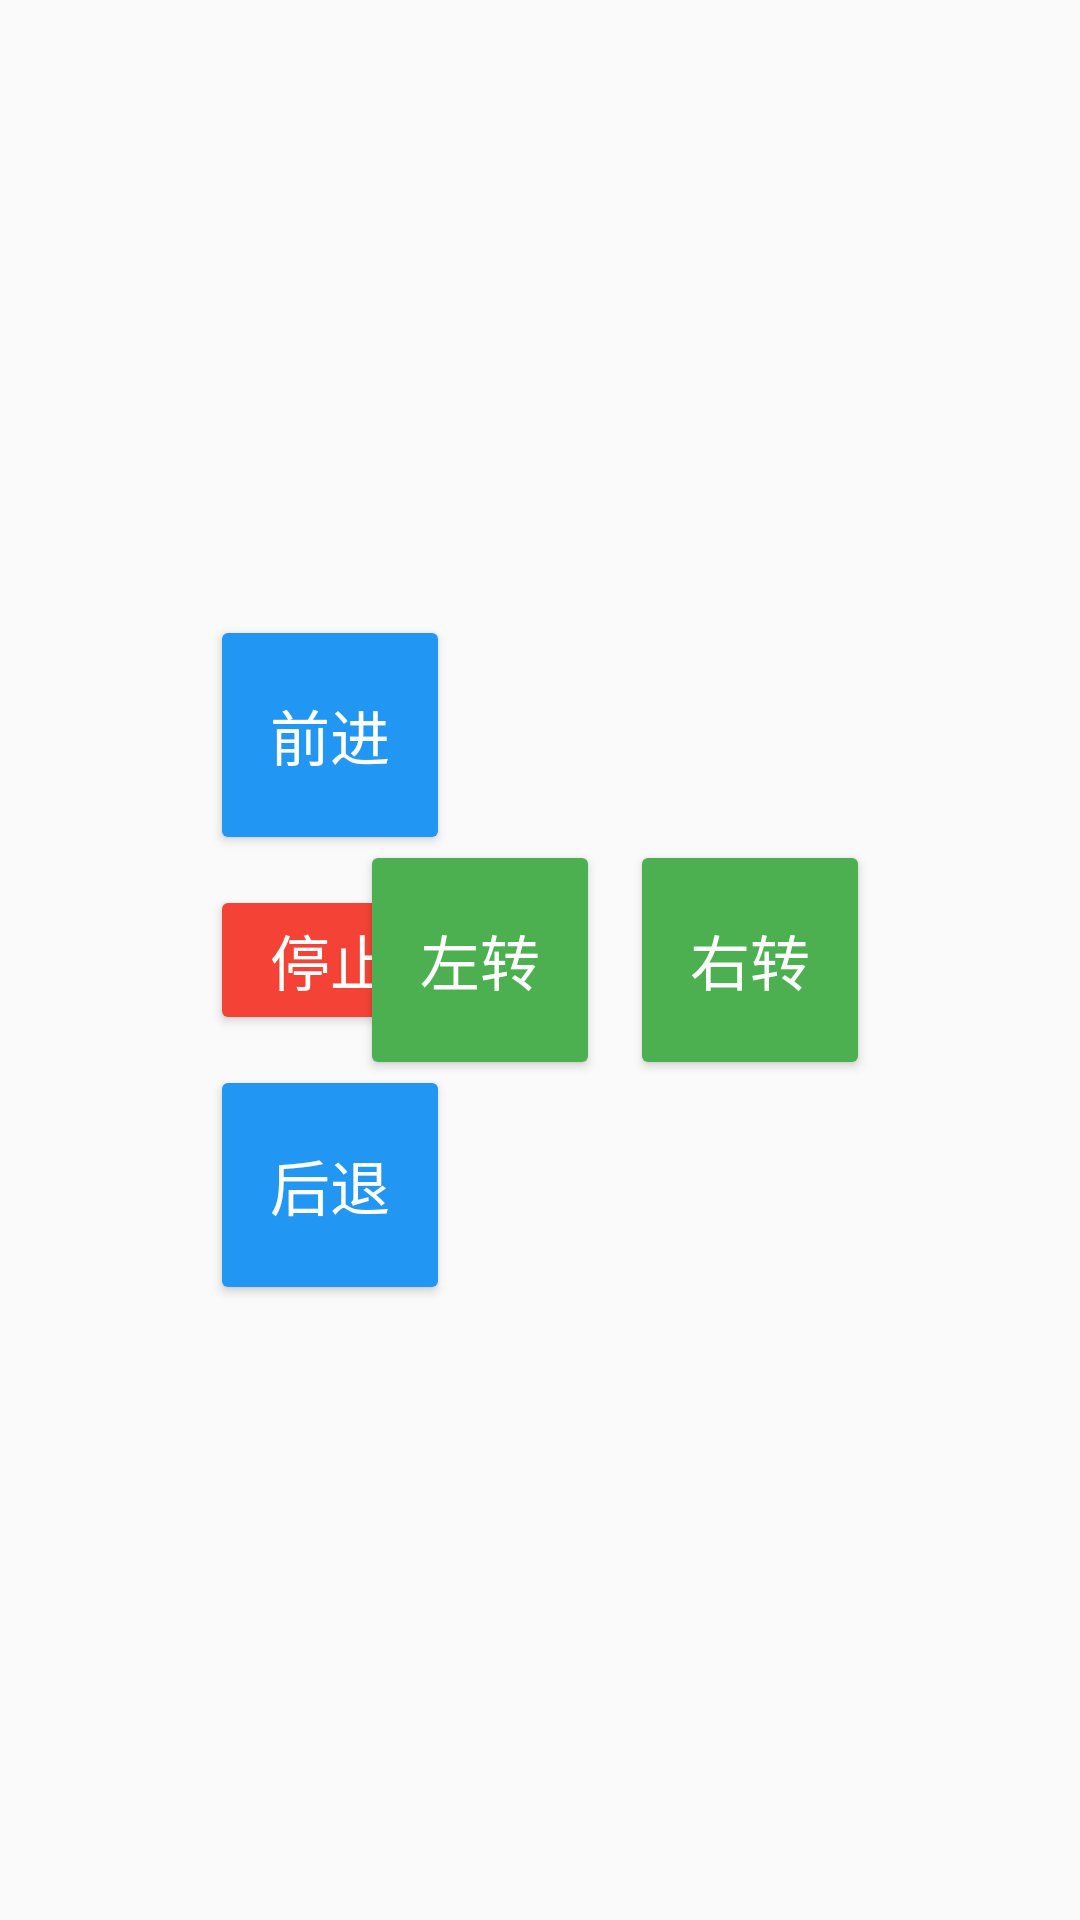

Layout XML and referenced resources for this Android screen:
<!-- AndroidManifest.xml: application theme AppTheme -->
<!-- res/layout/fragment_direction_buttons.xml -->
<?xml version="1.0" encoding="utf-8"?>
<RelativeLayout xmlns:android="http://schemas.android.com/apk/res/android"
    android:layout_width="match_parent"
    android:layout_height="match_parent"
    android:padding="20dp">

    
    <LinearLayout
        android:id="@+id/left_group"
        android:layout_width="wrap_content"
        android:layout_height="wrap_content"
        android:layout_centerVertical="true"
        android:layout_alignParentStart="true"
        android:orientation="vertical"
        android:paddingLeft="50dp"
        android:gravity="center">

        <Button
            android:id="@+id/btn_forward"
            android:layout_width="80dp"
            android:layout_height="80dp"
            android:text="前进"
            android:textSize="20sp"
            android:backgroundTint="#2196F3"
            android:textColor="#FFFFFF"
            android:layout_marginBottom="10dp" />

        <Button
            android:id="@+id/btn_stop"
            android:layout_width="80dp"
            android:layout_height="50dp"
            android:text="停止"
            android:textSize="20sp"
            android:backgroundTint="#F44336"
            android:textColor="#FFFFFF"
            android:layout_marginBottom="10dp" />

        <Button
            android:id="@+id/btn_backward"
            android:layout_width="80dp"
            android:layout_height="80dp"
            android:text="后退"
            android:textSize="20sp"
            android:backgroundTint="#2196F3"
            android:textColor="#FFFFFF" />
    </LinearLayout>

    
    <LinearLayout
        android:id="@+id/right_group"
        android:layout_width="wrap_content"
        android:layout_height="wrap_content"
        android:layout_centerVertical="true"
        android:layout_alignParentEnd="true"
        android:orientation="horizontal"
        android:paddingRight="50dp"
        android:gravity="center">

        <Button
            android:id="@+id/btn_left"
            android:layout_width="80dp"
            android:layout_height="80dp"
            android:text="左转"
            android:textSize="20sp"
            android:backgroundTint="#4CAF50"
            android:textColor="#FFFFFF"
            android:layout_marginEnd="10dp" />

        <Button
            android:id="@+id/btn_right"
            android:layout_width="80dp"
            android:layout_height="80dp"
            android:text="右转"
            android:textSize="20sp"
            android:backgroundTint="#4CAF50"
            android:textColor="#FFFFFF" />
    </LinearLayout>

    
    <TextView
        android:id="@+id/value_display"
        android:layout_width="170dp"
        android:layout_height="wrap_content"
        android:layout_alignParentBottom="true"
        android:layout_centerHorizontal="true"
        android:layout_marginBottom="40dp"
        android:text=""
        android:textColor="#00FFAA"
        android:textSize="16sp"
        android:fontFamily="monospace"/>

</RelativeLayout>
<!-- resources referenced by this layout -->
<resources>
  <style name="AppTheme" parent="Theme.AppCompat.Light.NoActionBar" />
</resources>
